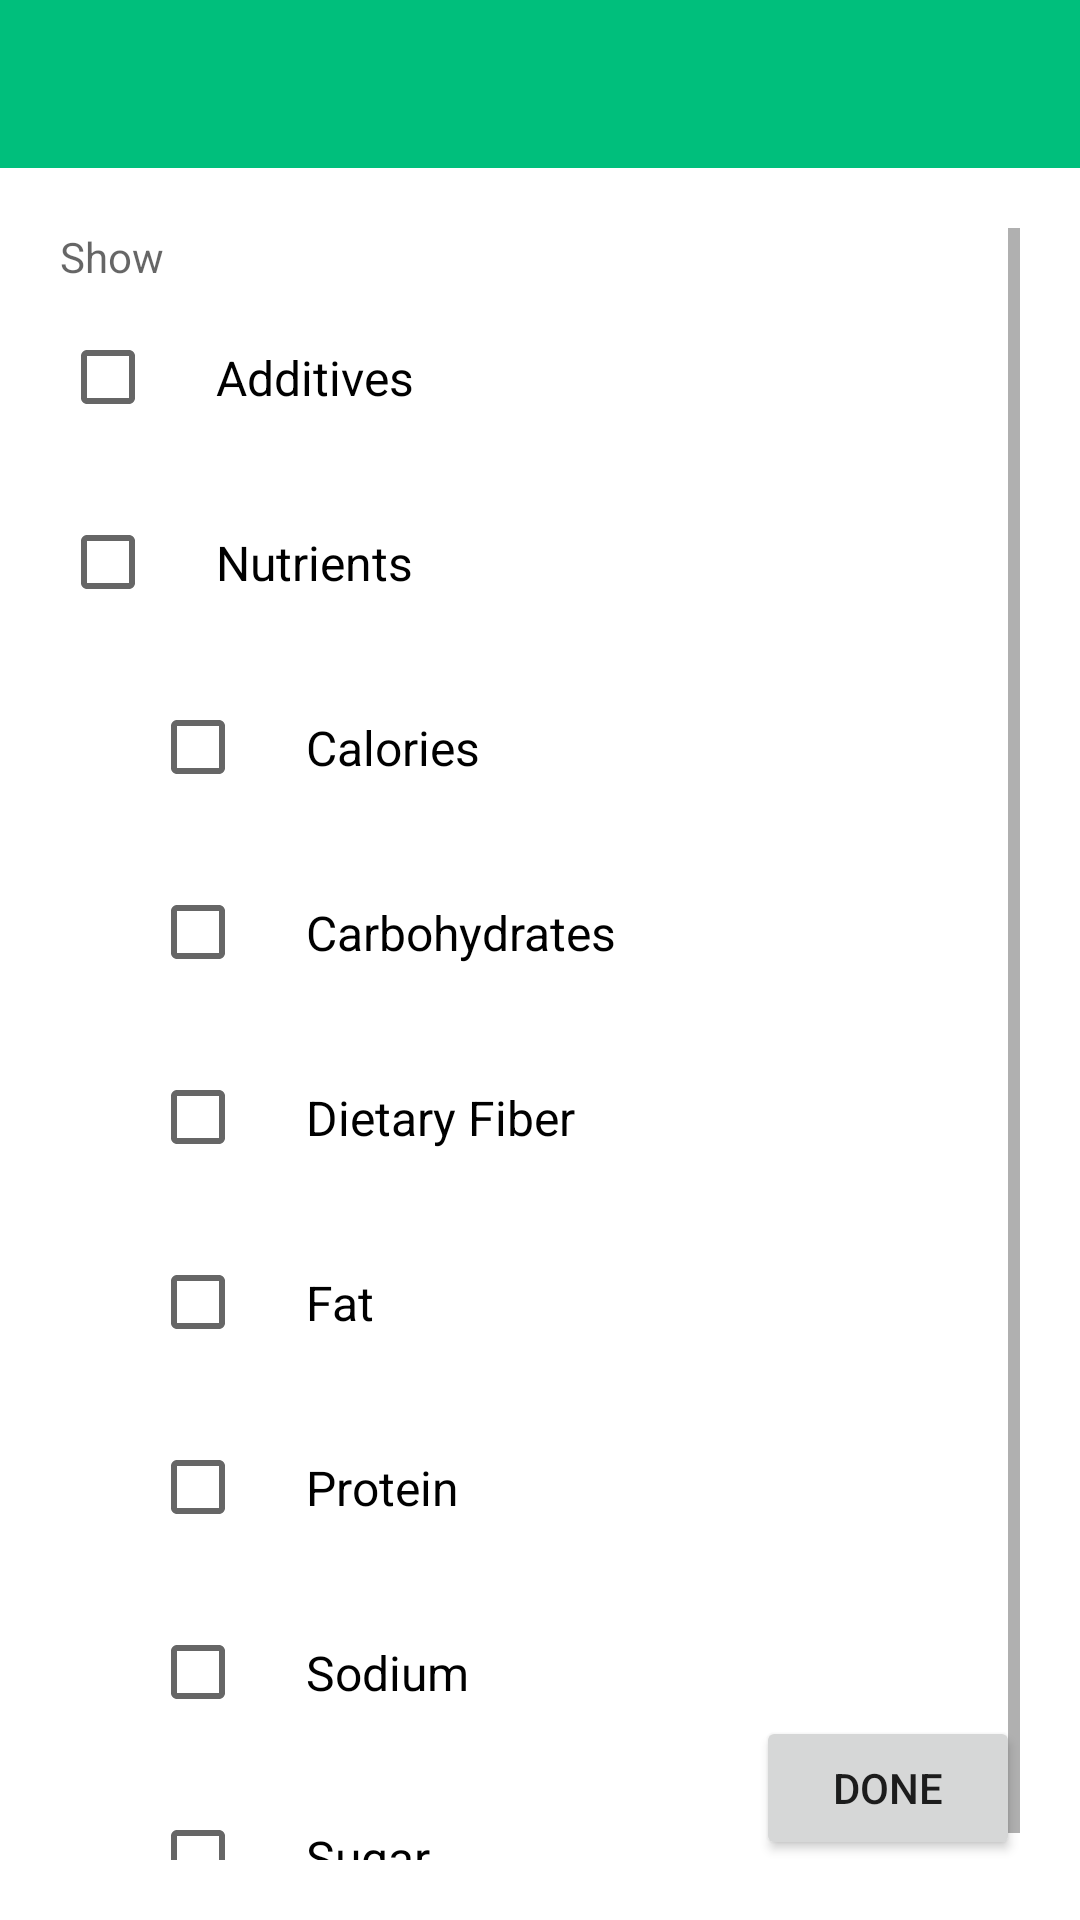

Reconstruct the res/layout file that produces this screen, plus the resources it refers to.
<!-- AndroidManifest.xml: application theme Theme.Snackable -->
<!-- res/layout/activity_display_choices.xml -->
<?xml version="1.0" encoding="utf-8"?>
<RelativeLayout xmlns:android="http://schemas.android.com/apk/res/android"
    xmlns:app="http://schemas.android.com/apk/res-auto"
    xmlns:tools="http://schemas.android.com/tools"
    android:layout_width="match_parent"
    android:layout_height="match_parent"
    tools:context=".SettingsActivities.DisplayChoicesActivity">
    <LinearLayout
        android:layout_width="match_parent"
        android:layout_height="match_parent"
        android:orientation="vertical">
        <androidx.appcompat.widget.Toolbar
            android:id="@+id/displayChoicesToolbar"
            android:minHeight="?attr/actionBarSize"
            android:layout_width="match_parent"
            android:layout_height="wrap_content"
            app:titleTextColor="@android:color/white"
            android:background="?attr/colorPrimary"/>

        <ScrollView
            android:layout_width="match_parent"
            android:layout_height="wrap_content"
            android:fillViewport="true"
            android:padding = "20dp">

            <LinearLayout
                android:id="@+id/linearLayoutCheckbox"
                android:layout_width="match_parent"
                android:layout_height="wrap_content"
                android:layout_marginTop="0dp"
                android:orientation="vertical">

                <TextView
                    android:layout_width="wrap_content"
                    android:layout_height="wrap_content"
                    android:text="Show"
                    android:textColor="#99000000"
                    android:textSize="14sp" />

                <CheckBox
                    android:id="@+id/checkAdditives"
                    android:layout_width="wrap_content"
                    android:layout_height="wrap_content"
                    android:layout_centerHorizontal="true"
                    android:checked="false"
                    android:padding="20dp"
                    android:text="Additives"
                    android:textColor="#000000"
                    android:textSize="16sp"
                    android:onClick="onDisplayClicked"/>

                <CheckBox
                    android:id="@+id/checkNutrients"
                    android:layout_width="wrap_content"
                    android:layout_height="wrap_content"
                    android:layout_centerHorizontal="true"
                    android:checked="false"
                    android:padding="20dp"
                    android:text="Nutrients"
                    android:textColor="#000000"
                    android:textSize="16sp"
                    android:onClick="onDisplayClicked"/>

                <CheckBox
                    android:id="@+id/checkCalories"
                    android:layout_width="wrap_content"
                    android:layout_height="wrap_content"
                    android:layout_centerHorizontal="true"
                    android:checked="false"
                    android:padding="20dp"
                    android:layout_marginLeft="30dp"
                    android:text="Calories"
                    android:textColor="#000000"
                    android:textSize="16sp"
                    android:onClick="onDisplayClicked"/>

                <CheckBox
                    android:id="@+id/checkCarbohydrates"
                    android:layout_width="wrap_content"
                    android:layout_height="wrap_content"
                    android:layout_centerHorizontal="true"
                    android:checked="false"
                    android:padding="20dp"
                    android:layout_marginLeft="30dp"
                    android:text="Carbohydrates"
                    android:textColor="#000000"
                    android:textSize="16sp"
                    android:onClick="onDisplayClicked"/>

                <CheckBox
                    android:id="@+id/checkDietaryFiber"
                    android:layout_width="wrap_content"
                    android:layout_height="wrap_content"
                    android:layout_centerHorizontal="true"
                    android:checked="false"
                    android:padding="20dp"
                    android:layout_marginLeft="30dp"
                    android:text="Dietary Fiber"
                    android:textColor="#000000"
                    android:textSize="16sp"
                    android:onClick="onDisplayClicked"/>

                <CheckBox
                    android:id="@+id/checkFat"
                    android:layout_width="wrap_content"
                    android:layout_height="wrap_content"
                    android:layout_centerHorizontal="true"
                    android:checked="false"
                    android:padding="20dp"
                    android:layout_marginLeft="30dp"
                    android:text="Fat"
                    android:textColor="#000000"
                    android:textSize="16sp"
                    android:onClick="onDisplayClicked"/>

                <CheckBox
                    android:id="@+id/checkProtein"
                    android:layout_width="wrap_content"
                    android:layout_height="wrap_content"
                    android:layout_centerHorizontal="true"
                    android:checked="false"
                    android:padding="20dp"
                    android:layout_marginLeft="30dp"
                    android:text="Protein"
                    android:textColor="#000000"
                    android:textSize="16sp"
                    android:onClick="onDisplayClicked"/>

                <CheckBox
                    android:id="@+id/checkSodium"
                    android:layout_width="wrap_content"
                    android:layout_height="wrap_content"
                    android:layout_centerHorizontal="true"
                    android:checked="false"
                    android:padding="20dp"
                    android:layout_marginLeft="30dp"
                    android:text="Sodium"
                    android:textColor="#000000"
                    android:textSize="16sp"
                    android:onClick="onDisplayClicked"/>

                <CheckBox
                    android:id="@+id/checkSugar"
                    android:layout_width="wrap_content"
                    android:layout_height="wrap_content"
                    android:layout_centerHorizontal="true"
                    android:checked="false"
                    android:padding="20dp"
                    android:layout_marginLeft="30dp"
                    android:text="Sugar"
                    android:textColor="#000000"
                    android:textSize="16sp"
                    android:onClick="onDisplayClicked"/>

            </LinearLayout>
        </ScrollView>
    </LinearLayout>

    <Button
        android:id="@+id/displayChoiceDone"
        android:layout_width="wrap_content"
        android:layout_height="wrap_content"
        android:layout_alignParentBottom="true"
        android:layout_alignParentRight="true"
        android:layout_marginRight="20dp"
        android:layout_marginBottom="20dp"
        android:text="DONE" />
</RelativeLayout>
<!-- resources referenced by this layout -->
<resources>
  <style name="Theme.Snackable" parent="Theme.MaterialComponents.DayNight.NoActionBar">
          
          <item name="colorPrimary">@color/themeColor</item>
          <item name="colorPrimaryVariant">@color/statusBar</item>
          <item name="colorOnPrimary">@color/white</item>
          
          <item name="colorSecondary">@color/teal_200</item>
          <item name="colorSecondaryVariant">@color/teal_700</item>
          <item name="colorOnSecondary">@color/black</item>
          
          <item name="android:statusBarColor" tools:targetApi="l">?attr/colorPrimaryVariant</item>
          
          <item name="colorAccent">@color/themeColor</item>
          <item name="android:actionMenuTextColor">@color/white</item>
      </style>
  <color name="themeColor">#00BF7C</color>
  <color name="statusBar">#00A96F</color>
  <color name="white">#FFFFFFFF</color>
  <color name="teal_200">#FF03DAC5</color>
  <color name="teal_700">#FF018786</color>
  <color name="black">#FF000000</color>
</resources>
